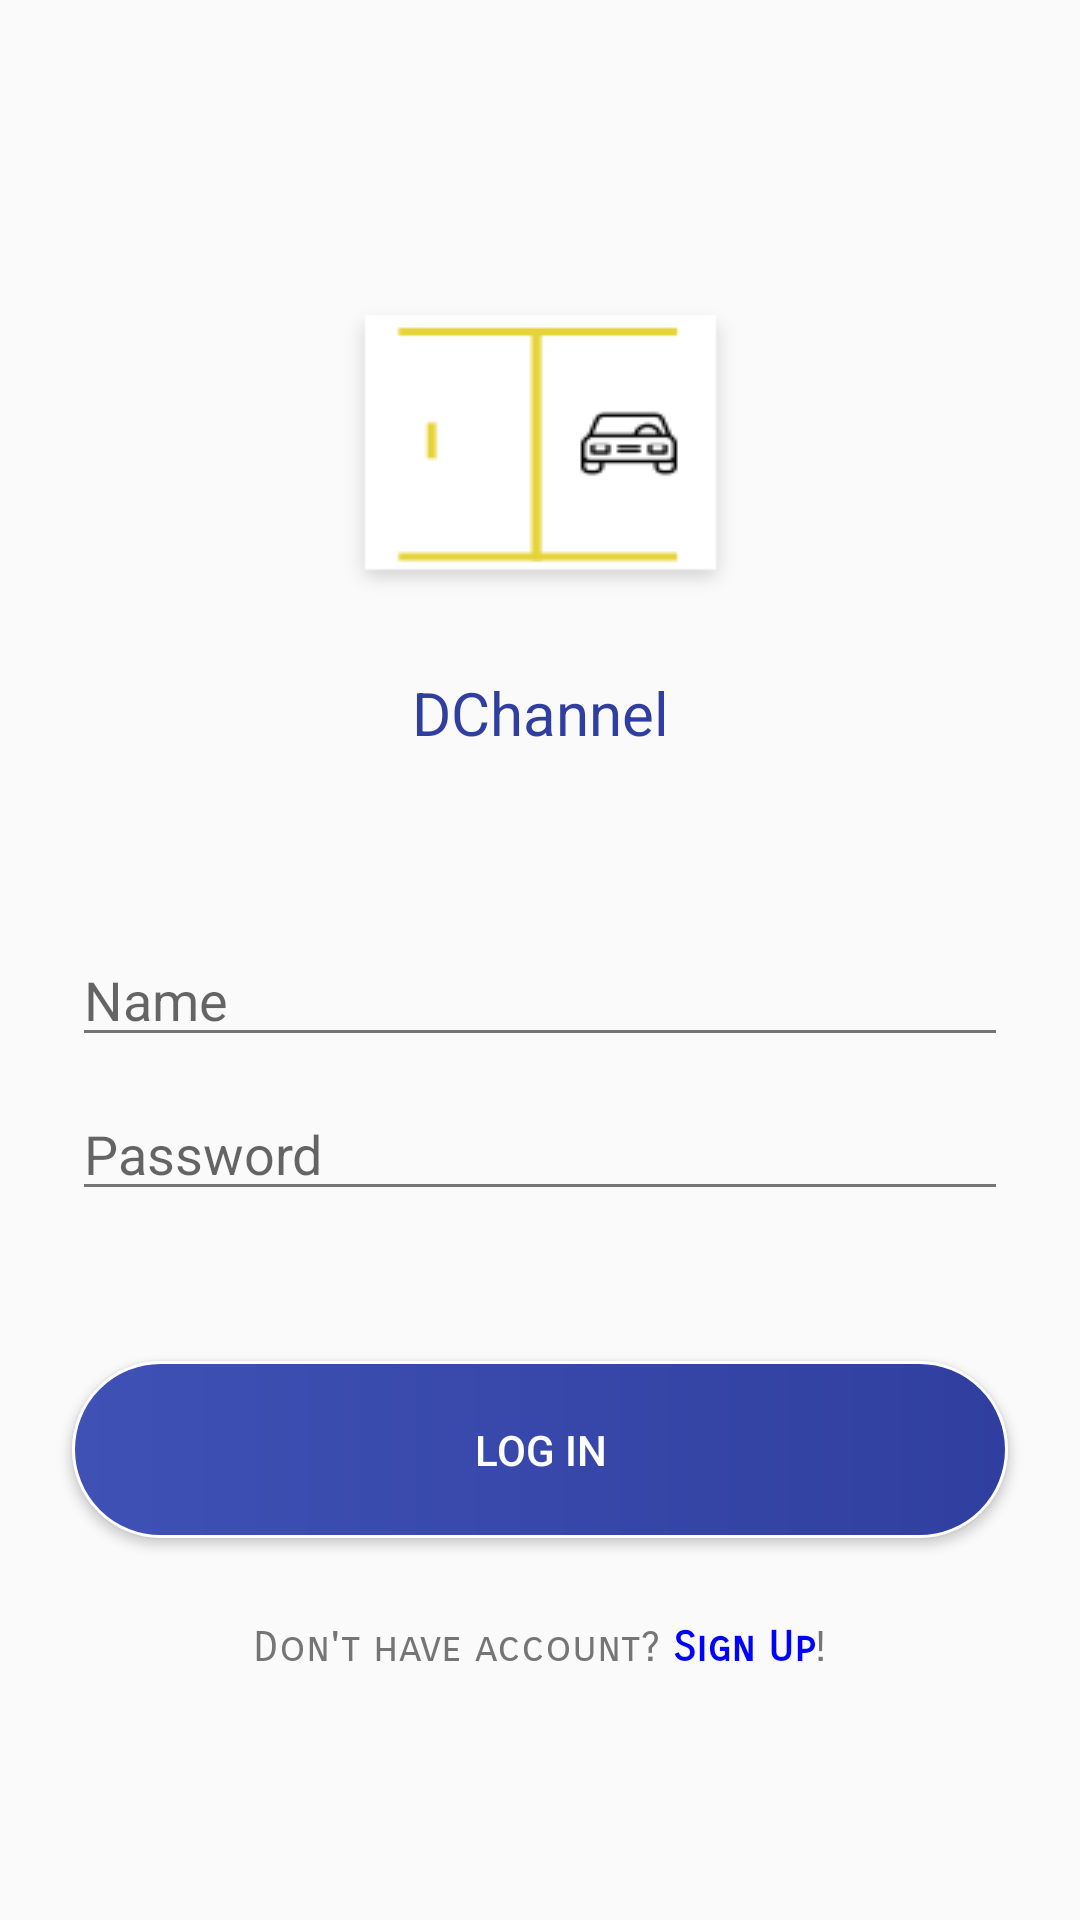

The Android layout XML behind this screen, and the referenced resources:
<!-- AndroidManifest.xml: application theme AppTheme.NoActionBar -->
<!-- res/layout/activity_login.xml -->
<?xml version="1.0" encoding="utf-8"?>
<androidx.constraintlayout.widget.ConstraintLayout xmlns:android="http://schemas.android.com/apk/res/android"
    xmlns:app="http://schemas.android.com/apk/res-auto"
    android:id="@+id/container"
    android:layout_width="match_parent"
    android:layout_height="match_parent">


    <EditText
        android:id="@+id/edtUsername"
        android:layout_width="match_parent"
        android:layout_height="wrap_content"
        android:layout_marginStart="24dp"
        android:layout_marginTop="40dp"
        android:layout_marginEnd="24dp"
        android:hint="@string/edt_hint_name"
        android:inputType="text"
        android:selectAllOnFocus="true"
        android:textAppearance="@style/TextAppearance.AppCompat.Medium"
        app:layout_constraintEnd_toEndOf="parent"
        app:layout_constraintStart_toStartOf="parent"
        app:layout_constraintTop_toBottomOf="@+id/txtTitle" />

    <EditText
        android:id="@+id/edtPassword"
        android:layout_width="match_parent"
        android:layout_height="wrap_content"
        android:layout_marginStart="24dp"
        android:layout_marginTop="10dp"
        android:layout_marginEnd="24dp"
        android:hint="@string/prompt_password"
        android:imeOptions="actionDone"
        android:inputType="textPassword"
        android:selectAllOnFocus="true"
        app:layout_constraintEnd_toEndOf="parent"
        app:layout_constraintStart_toStartOf="parent"
        app:layout_constraintTop_toBottomOf="@+id/edtUsername" />

    <Button
        android:id="@+id/btnLogin"
        android:layout_width="match_parent"
        android:layout_height="wrap_content"
        android:layout_gravity="start"
        android:layout_margin="24dp"
        android:background="@drawable/button_drawable"
        android:padding="20dp"
        android:text="@string/action_sign_in"
        android:textColor="@android:color/white"
        app:layout_constraintBottom_toBottomOf="parent"
        app:layout_constraintEnd_toEndOf="parent"
        app:layout_constraintStart_toStartOf="parent"
        app:layout_constraintTop_toBottomOf="@+id/edtPassword"
        app:layout_constraintVertical_bias="0.2" />


    <androidx.constraintlayout.widget.Guideline
        android:id="@+id/guideline"
        android:layout_width="wrap_content"
        android:layout_height="wrap_content"
        android:orientation="vertical"
        app:layout_constraintGuide_begin="205dp" />

    <TextView
        android:id="@+id/txtRegister"
        android:layout_width="wrap_content"
        android:layout_height="wrap_content"
        android:layout_marginTop="8dp"
        android:padding="20dp"
        android:text="@string/register_info"
        android:textColor="@color/secondary_text"
        app:fontFamily="sans-serif-smallcaps"
        app:layout_constraintEnd_toEndOf="parent"
        app:layout_constraintStart_toStartOf="parent"
        app:layout_constraintTop_toBottomOf="@+id/btnLogin" />

    <ImageView
        android:id="@+id/imgLogo"
        android:layout_width="wrap_content"
        android:layout_height="100dp"
        android:layout_marginTop="100dp"
        android:scaleType="fitXY"
        app:layout_constraintEnd_toEndOf="parent"
        app:layout_constraintStart_toStartOf="parent"
        app:layout_constraintTop_toTopOf="parent"
        app:srcCompat="@drawable/dchannel" />

    <TextView
        android:id="@+id/txtTitle"
        android:layout_width="wrap_content"
        android:layout_height="wrap_content"
        android:layout_marginTop="4dp"
        android:padding="20dp"
        android:text="@string/app_name"
        android:textColor="@color/primary_dark"
        android:textSize="20sp"
        app:fontFamily="@font/alegreya_sc"
        app:layout_constraintEnd_toEndOf="parent"
        app:layout_constraintStart_toStartOf="parent"
        app:layout_constraintTop_toBottomOf="@+id/imgLogo" />

</androidx.constraintlayout.widget.ConstraintLayout>
<!-- resources referenced by this layout -->
<resources>
  <color name="primary_dark">#303F9F</color>
  <color name="secondary_text">#757575</color>
  <!-- drawable button_drawable (drawable) -->
  <?xml version="1.0" encoding="UTF-8"?>
  <shape xmlns:android="http://schemas.android.com/apk/res/android">
      <solid android:color="@color/accent" />
  
      <stroke
          android:width="1dp"
          android:color="@android:color/white" />
  
      <gradient
          android:type="linear"
          android:endColor="@color/primary_dark"
          android:startColor="@color/primary" />
  
      <corners
          android:radius="50dp"
         />
  </shape>
  <!-- drawable dchannel: png bitmap (drawable, 2828 bytes) -->
  <string name="action_sign_in">Log in</string>
  <string name="app_name">DChannel</string>
  <string name="edt_hint_name">Name</string>
  <string name="prompt_password">Password</string>
  <string name="register_info">Don\'t have account? <font color="blue"><b>Sign Up</b></font>!</string>
  <style name="AppTheme.NoActionBar">
          <item name="windowNoTitle">true</item>
          <item name="windowActionBar">false</item>
      </style>
  <color name="accent">#CDDC39</color>
  <color name="primary">#3F51B5</color>
</resources>
